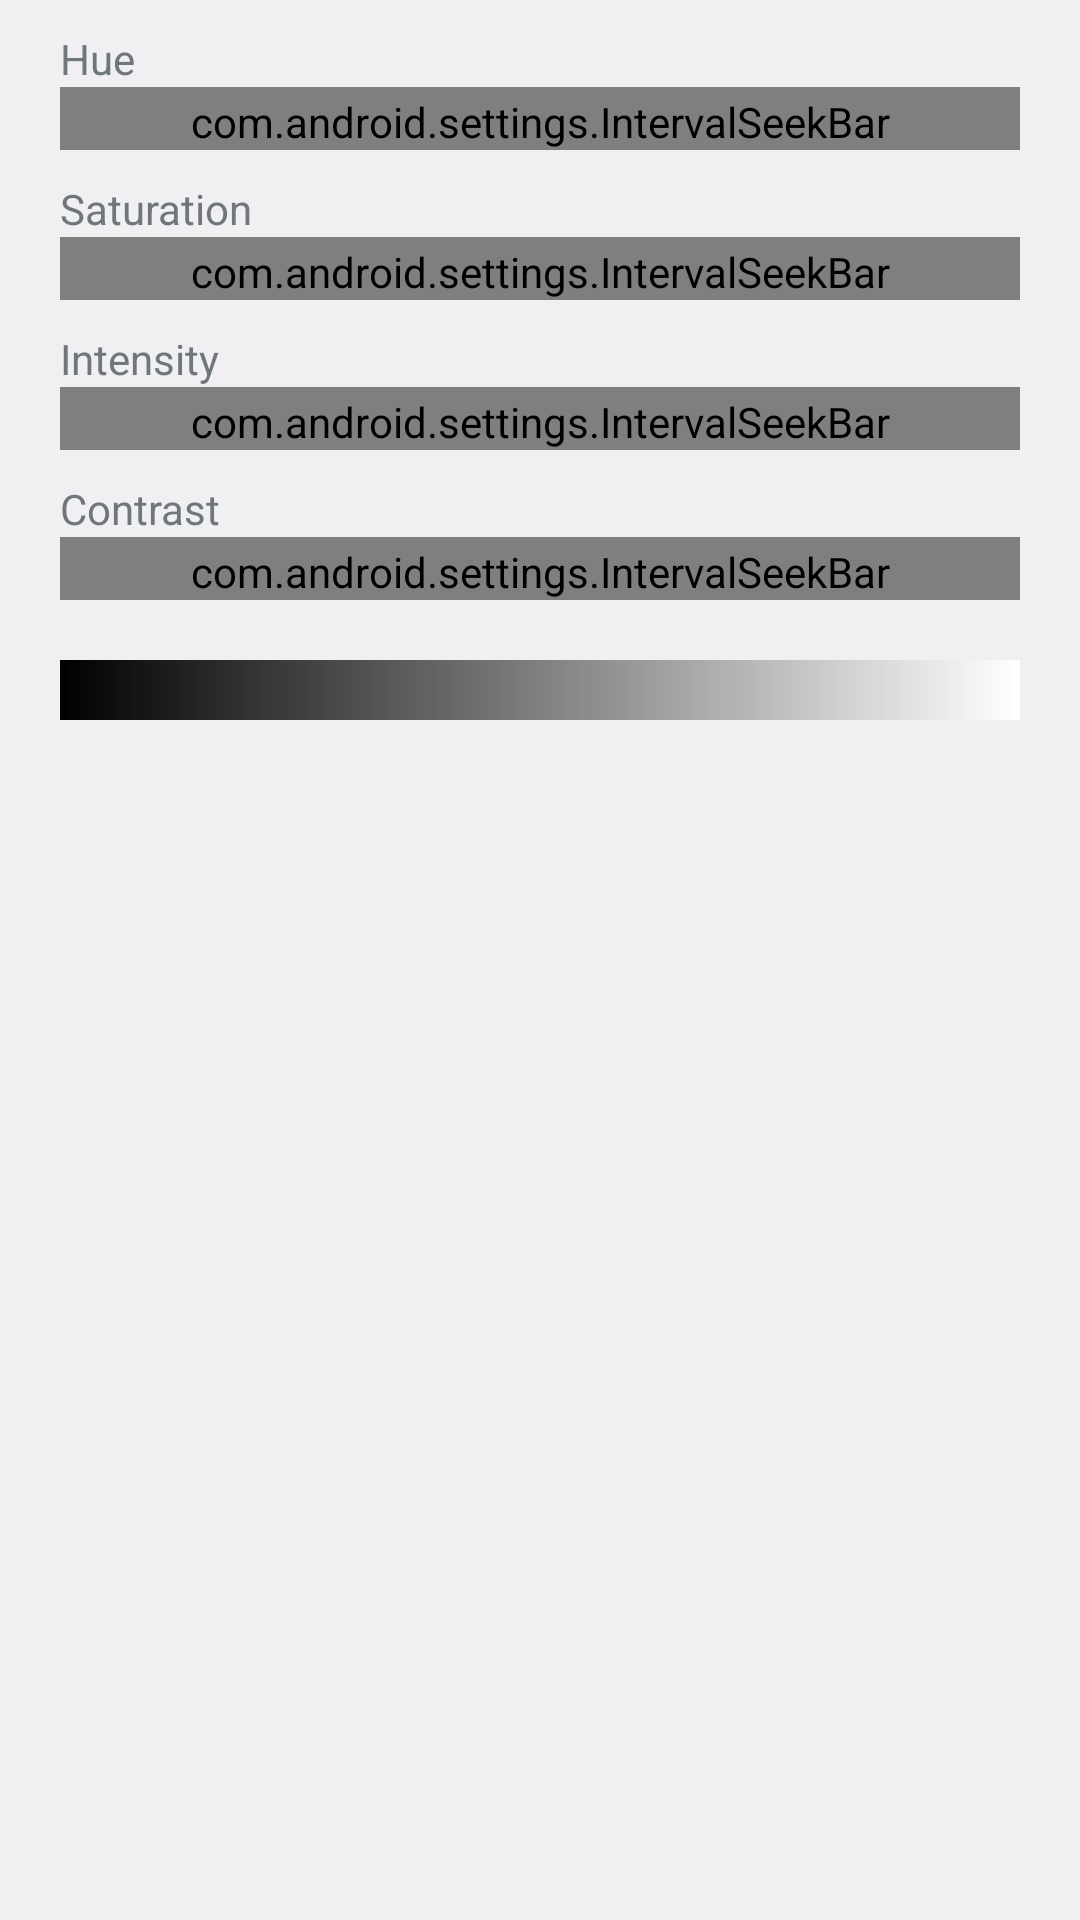

Produce the Android XML layout that renders to this screen, including the resource entries it uses.
<!-- AndroidManifest.xml: application theme Theme.Settings -->
<!-- res/layout/display_picture_adjustment.xml -->
<?xml version="1.0" encoding="utf-8"?>
<ScrollView xmlns:android="http://schemas.android.com/apk/res/android"
            xmlns:settings="http://schemas.android.com/apk/res/com.android.settings"
        android:layout_width="match_parent"
        android:layout_height="match_parent">

    <RelativeLayout
            android:layout_width="match_parent"
            android:layout_height="match_parent"
            android:gravity="center_horizontal"
            android:paddingStart="20dip"
            android:paddingEnd="20dip"
            android:paddingBottom="20dip">

        <TextView android:id="@+id/adj_hue_text"
                android:layout_width="wrap_content"
                android:layout_height="wrap_content"
                android:text="@string/adj_hue_title"
                android:paddingTop="10dip" />
        <TextView android:id="@+id/adj_hue_value"
                android:layout_width="wrap_content"
                android:layout_height="wrap_content"
                android:layout_alignParentRight="true"
                android:paddingTop="10dip" />
        <com.android.settings.IntervalSeekBar
            android:id="@+id/adj_hue_seekbar"
                android:layout_width="match_parent"
                android:layout_height="wrap_content"
                android:layout_below="@id/adj_hue_text"
                android:paddingTop="2dip"
                settings:minI="0.20"
                settings:maxI="1.00"
                settings:defaultValue="1.00"
                settings:digits="4" />

        <TextView android:id="@+id/adj_saturation_text"
                android:layout_width="wrap_content"
                android:layout_height="wrap_content"
                android:layout_below="@id/adj_hue_seekbar"
                android:text="@string/adj_saturation_title"
                android:paddingTop="10dip" />
        <TextView android:id="@+id/adj_saturation_value"
                android:layout_width="wrap_content"
                android:layout_height="wrap_content"
                android:layout_below="@id/adj_hue_seekbar"
                android:layout_alignParentRight="true"
                android:paddingTop="10dip" />
        <com.android.settings.IntervalSeekBar
            android:id="@+id/adj_saturation_seekbar"
                android:layout_width="match_parent"
                android:layout_height="wrap_content"
                android:layout_below="@id/adj_saturation_text"
                android:paddingTop="2dip"
                settings:minI="0.20"
                settings:maxI="1.00"
                settings:defaultValue="1.00"
                settings:digits="4" />

        <TextView android:id="@+id/adj_intensity_text"
                android:layout_width="match_parent"
                android:layout_height="wrap_content"
                android:layout_below="@id/adj_saturation_seekbar"
                android:text="@string/adj_intensity_title"
                android:paddingTop="10dip" />
        <TextView android:id="@+id/adj_intensity_value"
                android:layout_width="wrap_content"
                android:layout_height="wrap_content"
                android:layout_below="@id/adj_saturation_seekbar"
                android:layout_alignParentRight="true"
                android:paddingTop="10dip" />
        <com.android.settings.IntervalSeekBar
            android:id="@+id/adj_intensity_seekbar"
                android:layout_width="match_parent"
                android:layout_height="wrap_content"
                android:layout_below="@id/adj_intensity_text"
                android:paddingTop="2dip"
                settings:minI="0.20"
                settings:maxI="1.00"
                settings:defaultValue="1.00"
                settings:digits="4" />

        <TextView android:id="@+id/adj_contrast_text"
                android:layout_width="match_parent"
                android:layout_height="wrap_content"
                android:layout_below="@id/adj_intensity_seekbar"
                android:text="@string/adj_contrast_title"
                android:paddingTop="10dip" />
        <TextView android:id="@+id/adj_contrast_value"
                android:layout_width="wrap_content"
                android:layout_height="wrap_content"
                android:layout_below="@id/adj_intensity_seekbar"
                android:layout_alignParentRight="true"
                android:paddingTop="10dip" />
        <com.android.settings.IntervalSeekBar
            android:id="@+id/adj_contrast_seekbar"
                android:layout_width="match_parent"
                android:layout_height="wrap_content"
                android:layout_below="@id/adj_contrast_text"
                android:paddingTop="2dip"
                settings:minI="0.20"
                settings:maxI="1.00"
                settings:defaultValue="1.00"
                settings:digits="4" />

        <ImageView android:id="@+id/black_scale_picture_adjustment"
                android:src="@drawable/color_tuning_preview"
                android:layout_width="match_parent"
                android:layout_height="40dip"
                android:layout_below="@id/adj_contrast_seekbar"
                android:paddingTop="20dip" />

    </RelativeLayout>
</ScrollView>
<!-- resources referenced by this layout -->
<resources>
  <!-- drawable color_tuning_preview (drawable) -->
  <?xml version="1.0" encoding="utf-8"?>
  <shape xmlns:android="http://schemas.android.com/apk/res/android"
      android:shape="rectangle">
  
      <gradient
          android:angle="0"
          android:startColor="#000000"
          android:endColor="#FFFFFF" />
  </shape>
  <string name="adj_contrast_title">Contrast</string>
  <string name="adj_hue_title">Hue</string>
  <string name="adj_intensity_title">Intensity</string>
  <string name="adj_saturation_title">Saturation</string>
  <style name="Theme.SettingsBase" parent="@android:style/Theme.DeviceDefault.Settings" />
  <style name="PreferenceTheme" parent="@style/PreferenceThemeOverlay.SettingsBase">
          <item name="customPreferenceStyle">@style/CustomPreference</item>
      </style>
  <style name="FingerprintLayoutTheme">
          <item name="android:icon">@drawable/ic_lock</item>
      </style>
  <style name="FaceLayoutTheme">
          <item name="android:icon">@drawable/ic_lock</item>
      </style>
  <style name="Widget.ActionBar" parent="Widget.ActionBar.Base">
          <item name="android:contentInsetStart">@dimen/actionbar_contentInsetStart</item>
      </style>
  <style name="ThemeOverlay.SwitchBar.Settings" parent="ThemeOverlay.SwitchBar.Settings.Base" />
  <style name="Theme.AlertDialog" parent="Theme.AlertDialog.Base">
          <item name="android:windowSoftInputMode">adjustResize</item>
          <item name="android:clipToPadding">true</item>
          <item name="android:clipChildren">true</item>
  
          
          <item name="android:actionBarStyle">@style/Widget.ActionBar</item>
  
          
          <item name="dialogCornerRadius">@*android:dimen/config_dialogCornerRadius</item>
          <item name="android:windowTitleStyle">@*android:style/DialogWindowTitle.DeviceDefault</item>
          <item name="android:textAppearanceMedium">@style/TextAppearance.DialogMessage</item>
          <item name="buttonBarButtonStyle">@*android:style/Widget.DeviceDefault.Button.ButtonBar.AlertDialog</item>
      </style>
  <style name="Widget.SliceView.Settings">
          <item name="titleSize">@*android:dimen/text_size_subhead_material</item>
          <item name="rowStyle">@style/SliceRow.Settings</item>
      </style>
  <style name="CustomPreference" parent="Preference.Material">
          <item name="allowDividerAbove">false</item>
      </style>
  <style name="Widget.ActionBar.Base" parent="@android:style/Widget.DeviceDefault.Light.ActionBar.Solid" />
  <dimen name="actionbar_contentInsetStart">16dp</dimen>
  <style name="ThemeOverlay.SwitchBar.Settings.Base" parent="@*android:style/ThemeOverlay.DeviceDefault.ActionBar">
          <item name="android:elevation">1dp</item>
          <item name="switchBarMarginStart">@dimen/switchbar_subsettings_margin_start</item>
          <item name="switchBarMarginEnd">@dimen/switchbar_subsettings_margin_end</item>
          <item name="switchBarBackgroundColor">@color/switchbar_background_color</item>
          <item name="switchBarBackgroundActivatedColor">?android:attr/colorAccent</item>
          <item name="switchBarRestrictionIcon">@*android:drawable/ic_info</item>
      </style>
  <style name="Theme.AlertDialog.Base" parent="@style/Theme.AppCompat.DayNight.Dialog.Alert">
          <item name="colorAccent">@*android:color/accent_device_default_light</item>
          <item name="android:colorBackground">@color/dialog_background</item>
      </style>
  <style name="TextAppearance.DialogMessage" parent="@*android:style/TextAppearance.DeviceDefault.Body1">
          <item name="android:textSize">16sp</item>
      </style>
  <style name="SliceRow.Settings">
          
          <item name="contentStartPadding">8dp</item>
      </style>
  <dimen name="switchbar_subsettings_margin_start">72dp</dimen>
  <dimen name="switchbar_subsettings_margin_end">16dp</dimen>
  <color name="switchbar_background_color">@*android:color/material_grey_600</color>
</resources>
